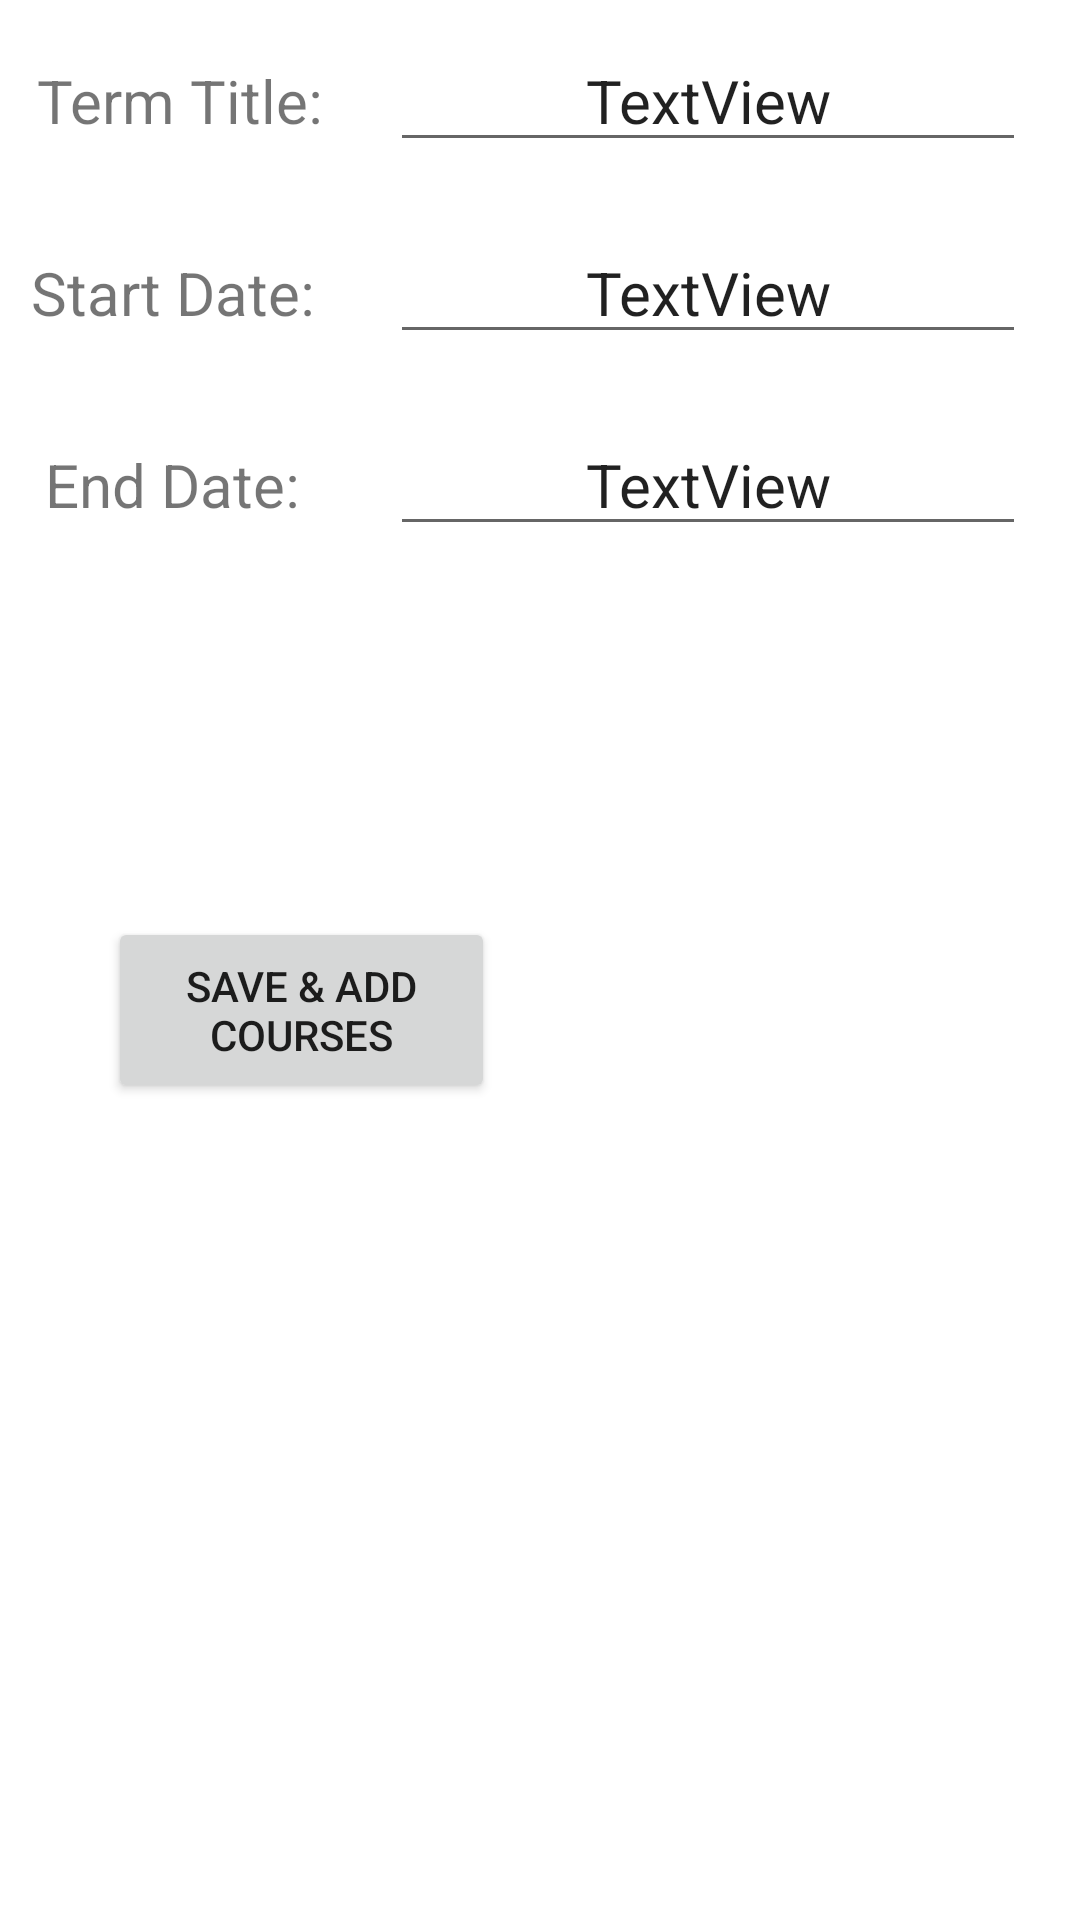

Here is an Android app screen rendered from its layout file. Give the layout XML and the strings, colors and styles it references.
<!-- AndroidManifest.xml: application theme Theme.C196_ABM2_Charity_Yohn -->
<!-- res/layout/activity_term_details.xml -->
<?xml version="1.0" encoding="utf-8"?>
<androidx.constraintlayout.widget.ConstraintLayout xmlns:android="http://schemas.android.com/apk/res/android"
    xmlns:app="http://schemas.android.com/apk/res-auto"
    xmlns:tools="http://schemas.android.com/tools"
    android:layout_width="match_parent"
    android:layout_height="match_parent"
    tools:context="UI.TermDetailsActivity">

    <TableLayout
        android:id="@+id/tableLayout"
        android:layout_width="348dp"
        android:layout_height="211dp"
        app:layout_constraintEnd_toEndOf="parent"
        app:layout_constraintHorizontal_bias="0.0"
        app:layout_constraintStart_toStartOf="parent"
        app:layout_constraintTop_toTopOf="parent">

        <TableRow
            android:id="@+id/termTitleRow"
            android:layout_width="match_parent"
            android:layout_height="match_parent">

            <TextView
                android:id="@+id/termTitleLabel"
                android:layout_width="wrap_content"
                android:layout_height="wrap_content"
                android:layout_margin="10dp"
                android:layout_marginHorizontal="10dp"
                android:layout_marginVertical="10dp"
                android:text="Term Title:"
                android:textAlignment="center"
                android:textSize="20sp"
                app:lineHeight="10dp" />

            <EditText
                android:id="@+id/termTitleEditTxt"
                android:layout_width="212dp"
                android:layout_height="wrap_content"
                android:layout_margin="10dp"
                android:layout_marginHorizontal="10dp"
                android:layout_marginVertical="10dp"
                android:text="TextView"
                android:textAlignment="center"
                android:textSize="20sp"
                app:lineHeight="10dp" />
        </TableRow>

        <TableRow
            android:id="@+id/termStartDateRow"
            android:layout_width="match_parent"
            android:layout_height="match_parent">

            <TextView
                android:id="@+id/termStartDateLabel"
                android:layout_width="wrap_content"
                android:layout_height="wrap_content"
                android:layout_margin="10dp"
                android:layout_marginHorizontal="10dp"
                android:layout_marginVertical="10dp"
                android:text="Start Date: "
                android:textAlignment="center"
                android:textSize="20sp"
                app:lineHeight="10dp" />

            <EditText
                android:id="@+id/termStartDateEditTxt"
                android:layout_width="wrap_content"
                android:layout_height="wrap_content"
                android:layout_margin="10dp"
                android:layout_marginHorizontal="10dp"
                android:layout_marginVertical="10dp"
                android:text="TextView"
                android:textAlignment="center"
                android:textSize="20sp"
                app:lineHeight="10dp" />
        </TableRow>

        <TableRow
            android:id="@+id/termEndDateRow"
            android:layout_width="match_parent"
            android:layout_height="match_parent">

            <TextView
                android:id="@+id/TermEndDateLabel"
                android:layout_width="wrap_content"
                android:layout_height="wrap_content"
                android:layout_margin="10dp"
                android:layout_marginHorizontal="10dp"
                android:layout_marginVertical="10dp"
                android:text="End Date: "
                android:textAlignment="center"
                android:textSize="20sp"
                app:lineHeight="10dp" />

            <EditText
                android:id="@+id/termEndDateEditTxt"
                android:layout_width="wrap_content"
                android:layout_height="wrap_content"
                android:layout_margin="10dp"
                android:layout_marginHorizontal="10dp"
                android:layout_marginVertical="10dp"
                android:text="TextView"
                android:textAlignment="center"
                android:textSize="20sp"
                app:lineHeight="10dp" />
        </TableRow>

    </TableLayout>

    <Button
        android:id="@+id/termSaveBtn"
        android:layout_width="129dp"
        android:layout_height="62dp"
        android:layout_marginStart="36dp"
        android:layout_marginTop="30dp"
        android:layout_marginEnd="195dp"
        android:layout_marginBottom="208dp"
        android:onClick="termSaveAndAddCourseBtn"
        android:text="@string/saveAndAddCourseBtn"
        app:layout_constraintBottom_toBottomOf="parent"
        app:layout_constraintEnd_toEndOf="parent"
        app:layout_constraintStart_toStartOf="parent"
        app:layout_constraintTop_toBottomOf="@+id/tableLayout" />

</androidx.constraintlayout.widget.ConstraintLayout>
<!-- resources referenced by this layout -->
<resources>
  <string name="saveAndAddCourseBtn">Save &amp; Add Courses</string>
  <style name="Theme.C196_ABM2_Charity_Yohn" parent="Theme.MaterialComponents.DayNight.DarkActionBar">
          
          <item name="colorPrimary">@color/primary</item>
          <item name="colorPrimaryVariant">@color/black_top</item>
          <item name="colorOnPrimary">@color/white</item>
          
          <item name="colorSecondary">@color/teal_200</item>
          <item name="colorSecondaryVariant">@color/teal_700</item>
          <item name="colorOnSecondary">@color/black</item>
          
          <item name="android:statusBarColor" tools:targetApi="l">?attr/colorPrimaryVariant</item>
          
      </style>
  <color name="primary">#015F47</color>
  <color name="black_top">#070707</color>
  <color name="white">#FFFFFFFF</color>
  <color name="teal_200">#FF03DAC5</color>
  <color name="teal_700">#FF018786</color>
  <color name="black">#FF000000</color>
</resources>
